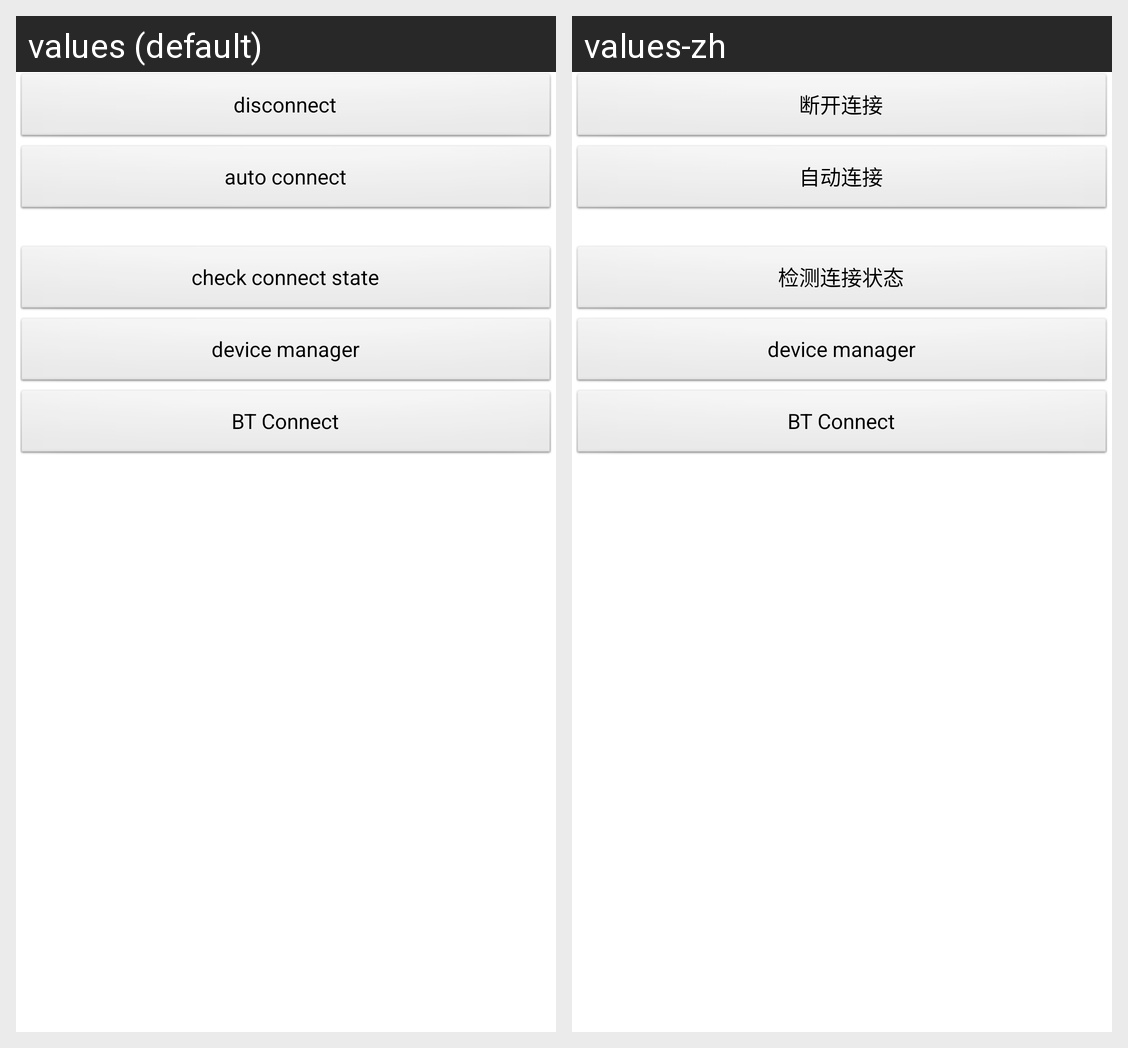

The same Android screen rendered under two of its app's locales, left to right. List the strings drawn on it with the default value and each locale's translation.
Android screen res/layout/activity_connect_manage.xml rendered under 2 locales, left to right: values (default), values-zh. Device: Nexus 5 (rendered at 1080×1920; each locale shown at half size, 540×960, under a caption strip naming it); theme AppTheme.
Strings drawn on this screen, with the default value and each locale's value (text and hints the layout hard-codes, and strings that could not be matched under every locale, appear in the picture but are not listed):

connect_action_break
  values: disconnect
  values-zh: 断开连接

connect_action_auto
  values: auto connect
  values-zh: 自动连接

connect_check_state
  values: check connect state
  values-zh: 检测连接状态
